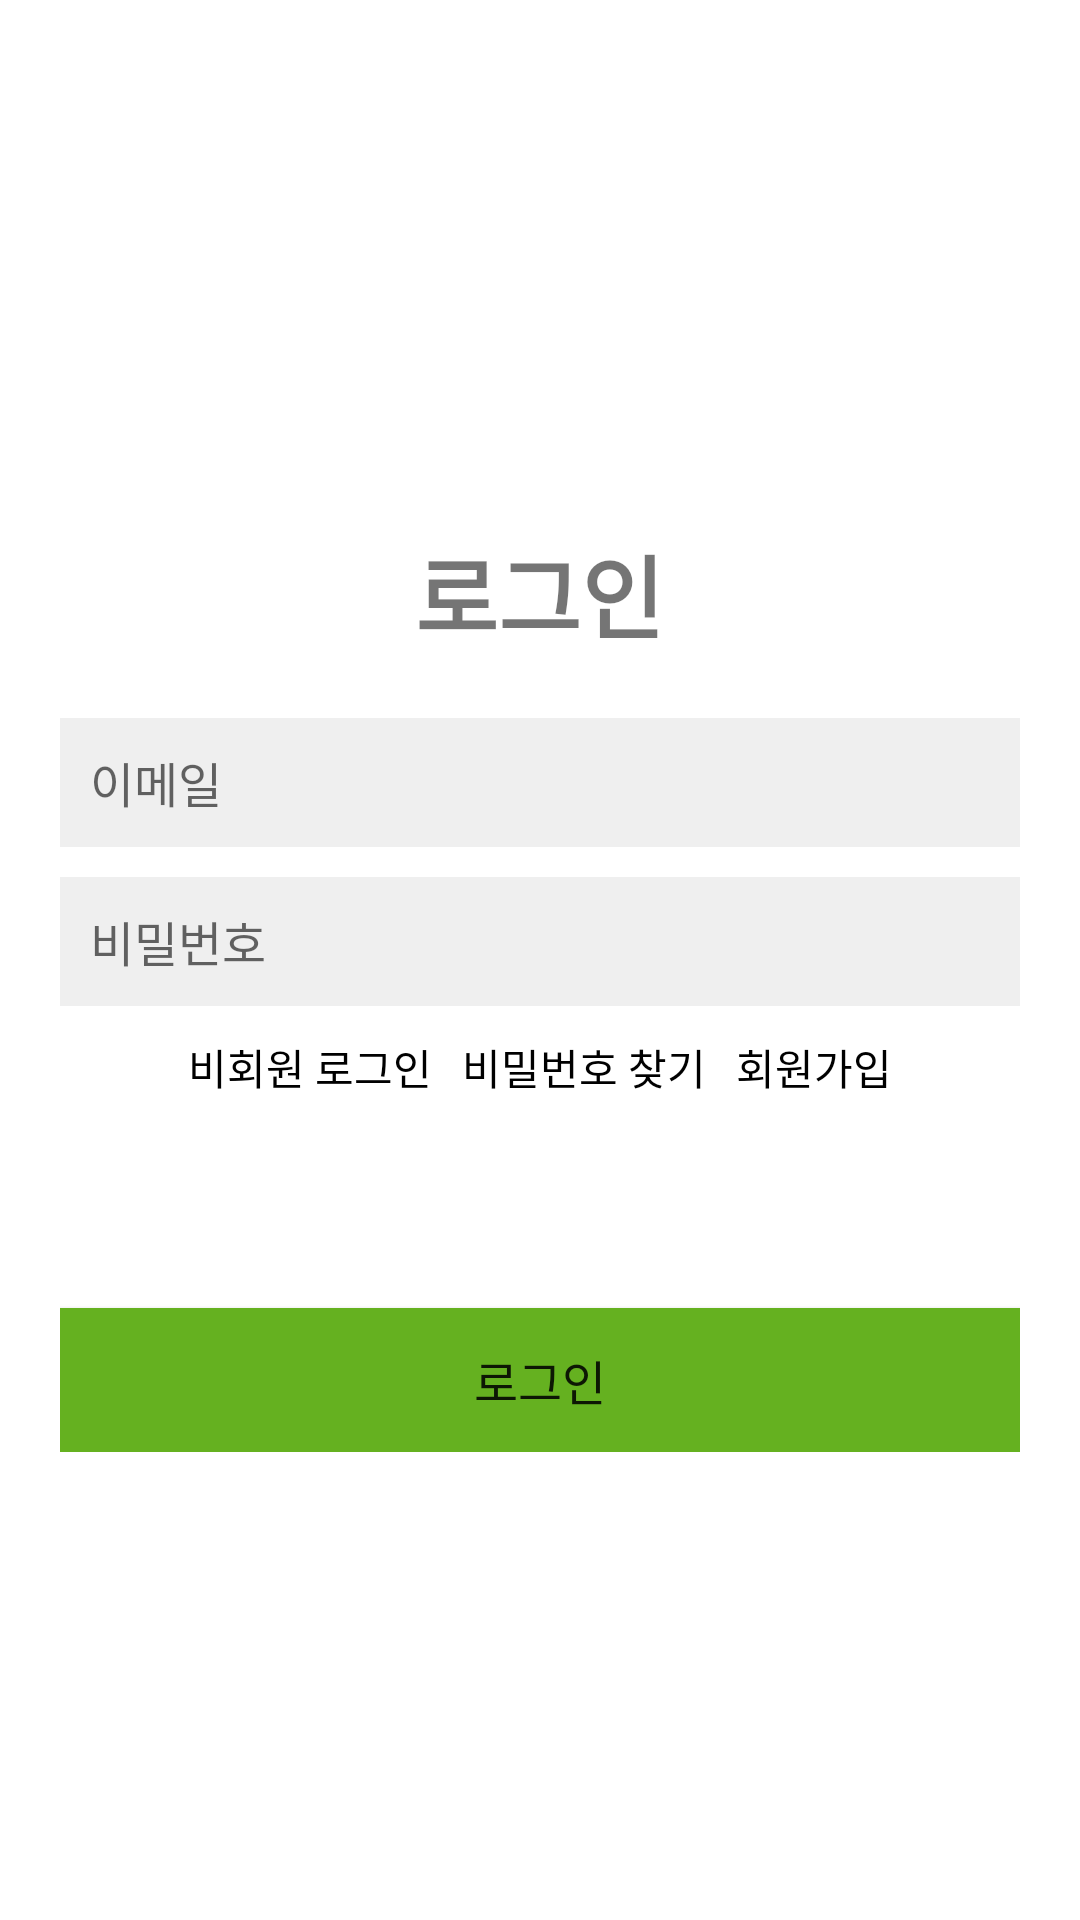

This screen was rendered from an Android layout file. Write that file and the resources it references.
<!-- AndroidManifest.xml: application theme AppTheme -->
<!-- res/layout/activity_login.xml -->
<RelativeLayout xmlns:android="http://schemas.android.com/apk/res/android"
    android:layout_width="match_parent"
    android:layout_height="match_parent"
    android:padding="20dp"
    android:background="#FFFFFF">

    <LinearLayout
        android:layout_width="match_parent"
        android:layout_height="wrap_content"
        android:orientation="vertical"
        android:gravity="center"
        android:layout_centerInParent="true">

        
        <TextView
            android:id="@+id/textViewLogin"
            android:layout_width="wrap_content"
            android:layout_height="wrap_content"
            android:layout_gravity="center_horizontal"
            android:layout_marginTop="20dp"
            android:text="로그인"
            android:textSize="30sp"
            android:textStyle="bold" />

        
        <EditText
            android:id="@+id/editTextEmail"
            android:layout_width="match_parent"
            android:layout_height="43dp"
            android:layout_marginTop="20dp"
            android:hint="이메일"
            android:background="#EFEFEF"
            android:padding="10dp"
            android:textSize="16sp"
            android:inputType="textEmailAddress" />

        
        <EditText
            android:id="@+id/editTextPassword"
            android:layout_width="match_parent"
            android:layout_height="43dp"
            android:layout_marginTop="10dp"
            android:hint="비밀번호"
            android:background="#EFEFEF"
            android:padding="10dp"
            android:textSize="16sp"
            android:inputType="textPassword" />

        
        <LinearLayout
            android:id="@+id/buttonsLayout"
            android:layout_width="match_parent"
            android:layout_height="wrap_content"
            android:orientation="horizontal"
            android:layout_marginTop="10dp"
            android:gravity="center_horizontal">

            
            <TextView
                android:id="@+id/buttonGuestLogin"
                android:layout_width="wrap_content"
                android:layout_height="wrap_content"
                android:text="비회원 로그인"
                android:textColor="@android:color/black"
                android:layout_marginEnd="10dp"/>

            
            <TextView
                android:id="@+id/buttonForgotPassword"
                android:layout_width="wrap_content"
                android:layout_height="wrap_content"
                android:text="비밀번호 찾기"
                android:textColor="@android:color/black"
                android:layout_marginEnd="10dp" />

            
            <TextView
                android:id="@+id/buttonRegister"
                android:layout_width="wrap_content"
                android:layout_height="wrap_content"
                android:text="회원가입"
                android:textColor="@android:color/black"/>
        </LinearLayout>

        
        <Button
            android:id="@+id/buttonLogin"
            android:layout_width="match_parent"
            android:layout_height="48dp"
            android:layout_marginTop="70dp"
            android:background="#65B120"
            android:padding="10dp"
            android:text="로그인"
            android:textSize="16sp"/>
    </LinearLayout>
</RelativeLayout>
<!-- resources referenced by this layout -->
<resources>
  <style name="AppTheme" parent="Theme.AppCompat.Light.NoActionBar">
          
          <item name="colorPrimary">@color/colorPrimary</item>
          <item name="colorPrimaryDark">@color/colorPrimaryDark</item>
          <item name="colorAccent">@color/colorAccent</item>
          <item name="android:selectableItemBackgroundBorderless">@android:attr/selectableItemBackgroundBorderless</item>
      </style>
  <color name="colorPrimary">#6200EE</color>
  <color name="colorPrimaryDark">#3700B3</color>
  <color name="colorAccent">#03DAC5</color>
</resources>
